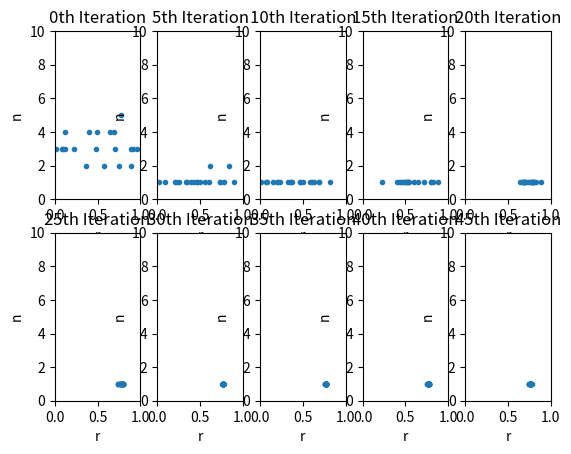
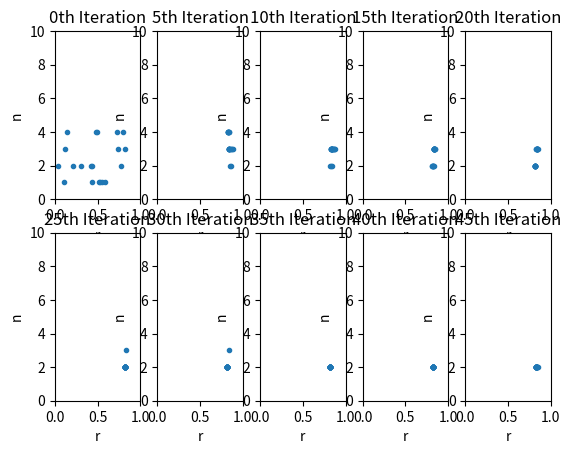
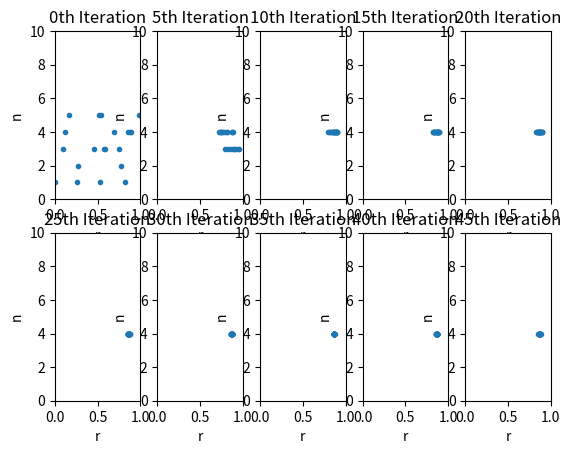
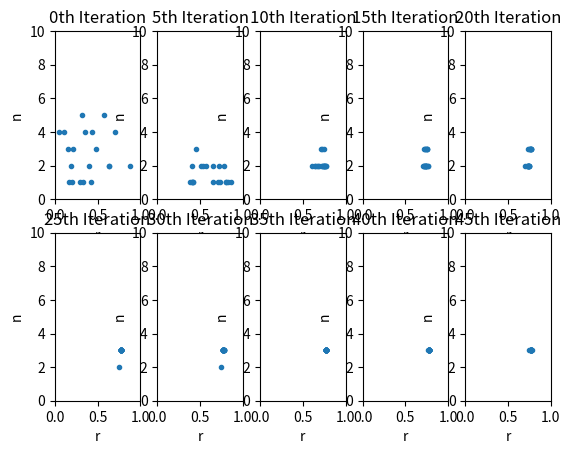
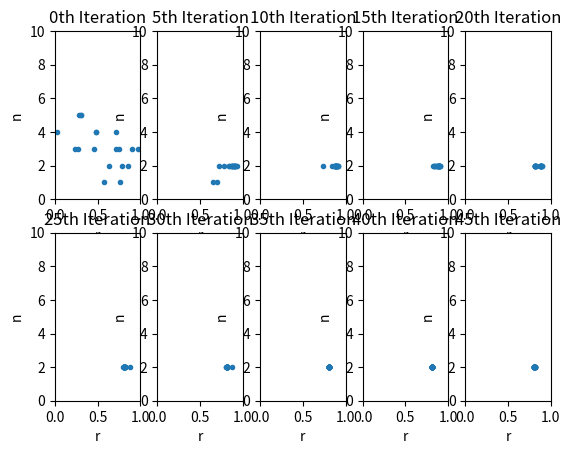
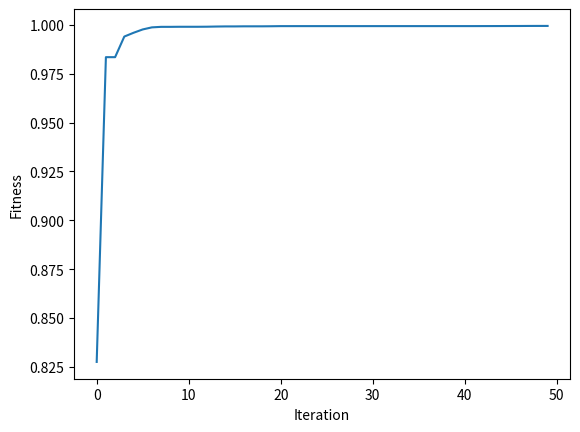

Write Python code to recreate these figures, in order.
import numpy as np
import matplotlib.pyplot as plt

def Reliability(r, n):
    return 1 - (1-r)**n

# Initial values:
m = 5
w = np.array([7.0, 8.0, 8.0, 6.0, 9.0])
wv2 = np.array([1.0, 2.0, 3.0, 4.0, 2.0])
V = 110
C = 175
W = 200
alpha = np.array([2.33, 1.45, 0.541, 8.05, 1.95]) / 10**5
beta = np.array([1.5, 1.5, 1.5, 1.5, 1.5])

# Conditions:
def g1(r, n):
    return np.sum(wv2 * n**2) - V <= 0

def g2(r, n):
    return np.sum(alpha * (-1000/np.log(r))**beta * (n + np.exp(0.25*n))) - C <= 0

def g3(r, n):
    return np.sum(w*n*np.exp(0.25*n)) - W <= 0

def g(r, n):
    for i in range(len(r)):
        if(r[i]>1 or r[i]<0):
            return False
        if(n[i]<1):
            return False
    return True

# Chromosome
class Chromosome:
    def __init__(self):
        r = np.random.rand(m)
        n = np.random.randint(5, size=m) + 1
        self.x = np.concatenate((r, n), axis=0)
        self.sigma = np.random.rand(m+m)

# Fitness:
def fitness(p):
    r = p.x[0:5]
    n = p.x[5:10]
    if(g1(r, n) and g2(r, n) and g3(r, n) and g(r, n)):
        R = Reliability(r, n)
        return R[0]*R[1] + R[2]*R[3] + R[0]*R[3]*R[4] + R[1]*R[2]*R[4] - R[0]*R[1]*R[2]*R[3] - R[0]*R[1]*R[2]*R[4] - R[0]*R[1]*R[3]*R[4] - R[0]*R[2]*R[3]*R[4] - R[1]*R[2]*R[3]*R[4] + 2*R[0]*R[1]*R[2]*R[3]*R[4]
    return 0

# Mutation
def mutation(p:Chromosome, T, _T):
    x = p.x.copy()
    sigma = p.sigma.copy()
    _T *= np.random.rand()
    _N = np.random.normal(0, 1)
    for i in range(len(x)):
        T *= np.random.rand()
        N = np.random.normal(0, 1)
        if(i>=m):
            sigma[i] = sigma[i] * np.exp(_T*_N + 100*T*N)
        else:
            sigma[i] = sigma[i] * np.exp(_T*_N + T*N)
        if(sigma[i] < 0.0001):
            sigma[i] = 0.0001
        x[i] = x[i] + sigma[i] * N
        if(i>=m):
            x[i] = round(x[i])
    child = Chromosome()
    child.x = x.copy()
    child.sigma = sigma.copy()
    return child

# Ploting
def ploting(population, k, t):
    R = []
    N = []
    for i in range(len(population)):
        R += [population[i].x[t-1]]
        N += [population[i].x[t-1+m]]
    if(k % int(Iteration/10) == 0):
        plt.figure(str(t) + 'th subsystem')
        plt.subplot(2, 5, int(k/int(Iteration/10))+1)
        plt.xlim(0, 1)
        plt.ylim(0, 10)
        plt.plot(R, N, '.')
        plt.title(str(k) + 'th Iteration')
        plt.xlabel('r')
        plt.ylabel('n')

# Solving
Psize = 20 # Population size
Msize = 500 # Mutation size
Iteration = 50 # Iteration size
T = 1.0/(2*m)**(1/2)
_T = 1.0/(2*m**(1/2))**(1/2)
population = [] # Population


for i in range(Psize):
    population += [Chromosome()]

Y = [] # Best fitness
Ps = 0
for k in range(Iteration):
    for i in range(Msize):
        parent = population[int(np.random.randint(Psize))]
        child = mutation(parent, T, _T)
        if(fitness(child) > fitness(parent)):
            Ps += 1
        population += [child]

    population.sort(key=fitness, reverse=True)
    population = population[0 : Psize]

    if(Ps/Msize > 1/5):
        for i in range(len(population)):
            _C = np.random.rand(m+m) / 5 + 0.8
            population[i].sigma = population[i].sigma / _C
    elif(Ps/Msize < 1/5):
        for i in range(len(population)):
            _C = np.random.rand(m+m) / 5 + 0.8
            population[i].sigma = population[i].sigma * _C

    Y += [fitness(population[0])]

    ploting(population, k, 1)
    ploting(population, k, 2)
    ploting(population, k, 3)
    ploting(population, k, 4)
    ploting(population, k, 5)

plt.figure("Best Fitness")
plt.plot(Y, '-')
plt.xlabel("Iteration")
plt.ylabel("Fitness")

print("Reliability of each component:")
print(population[0].x[:m])
print("Number of components:")
print(population[0].x[m:])
print("Fitness:")
print(fitness(population[0]))

plt.show()
